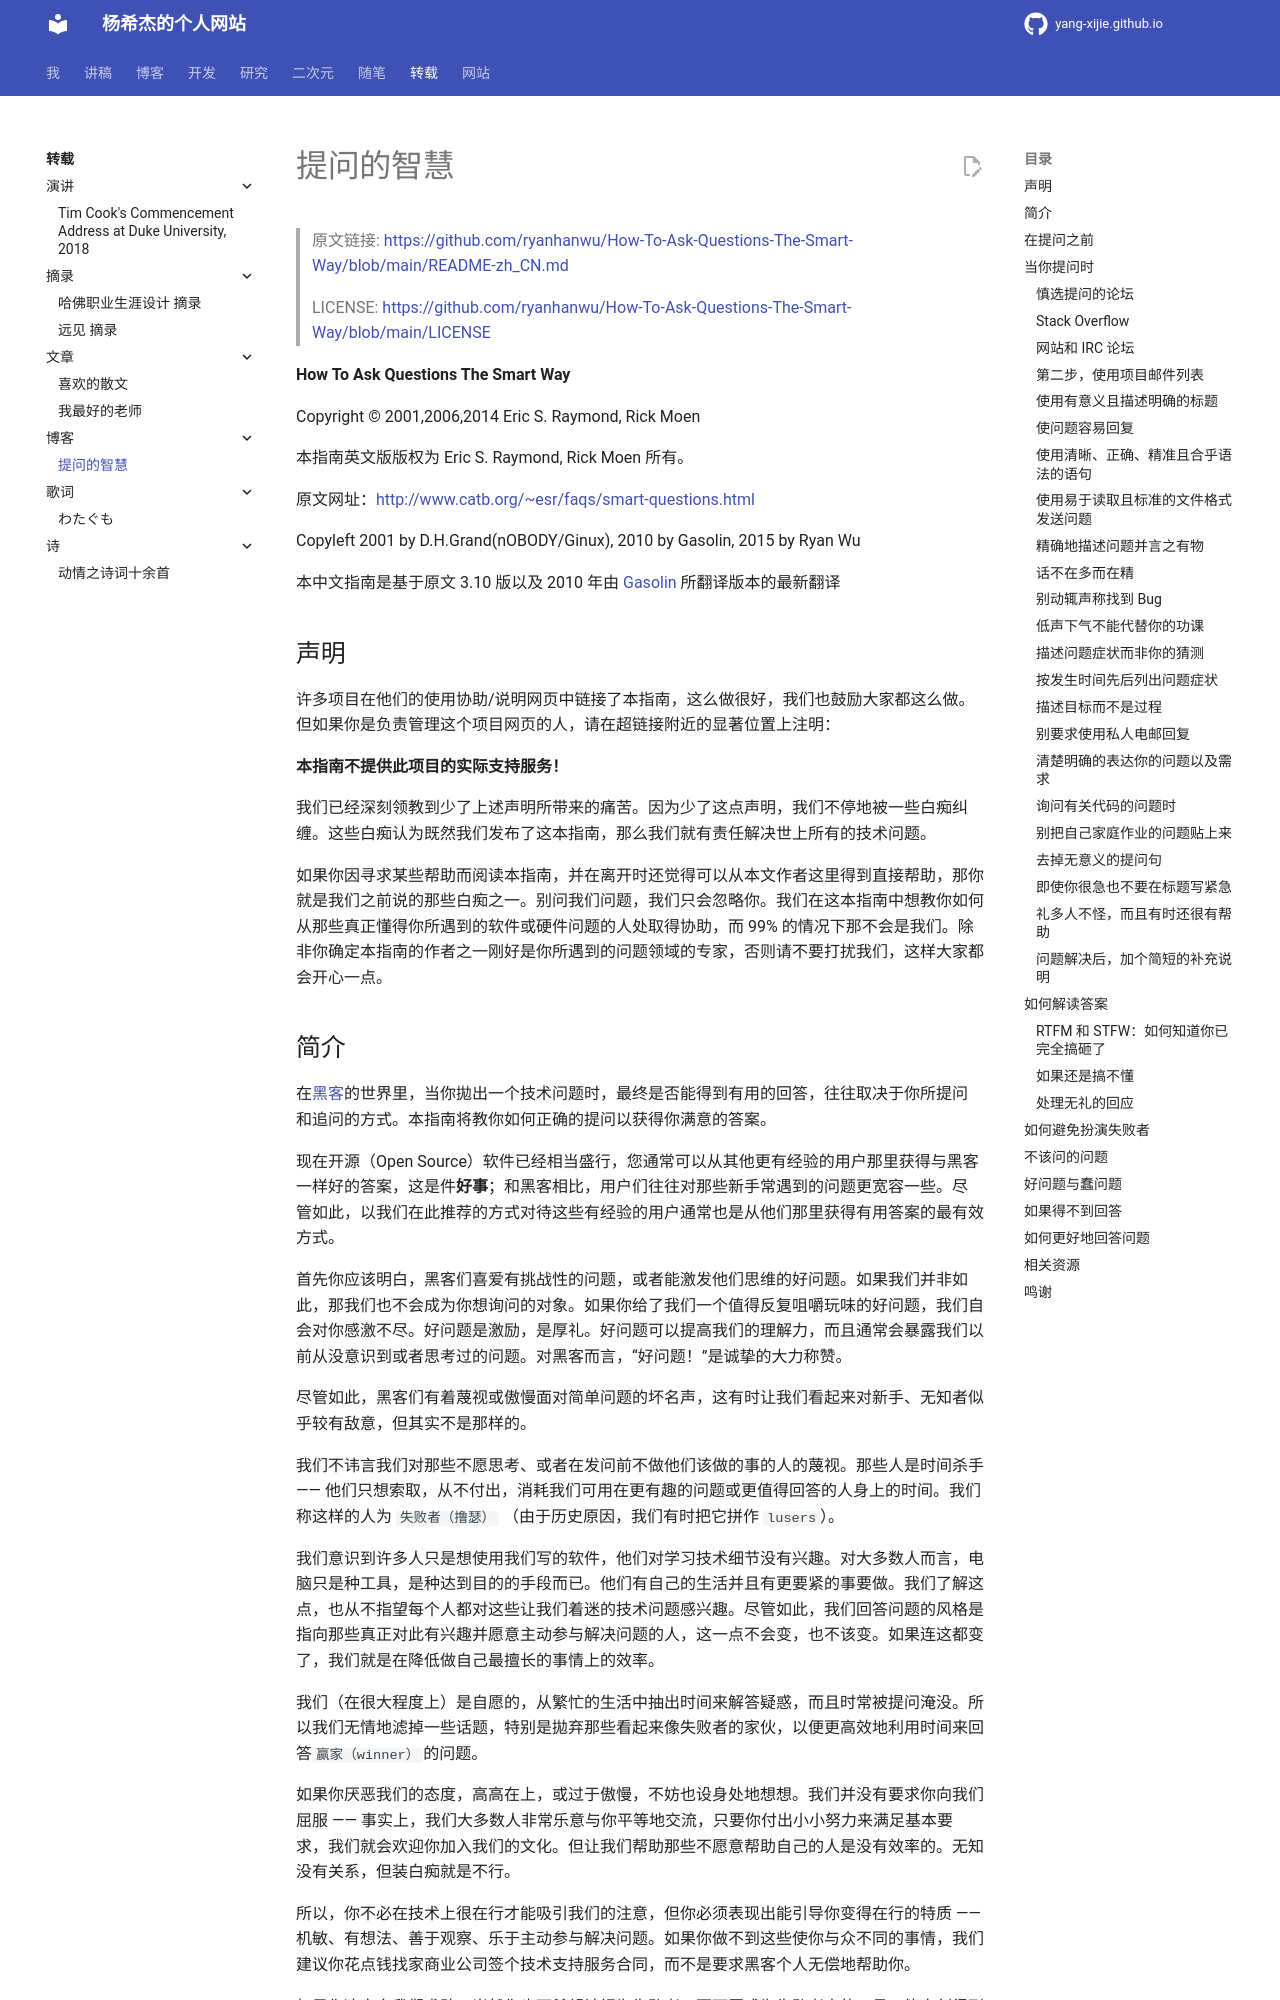

repository: Yang-Xijie/yang-xijie.github.io · page: REPRODUCE/blog/how-to-ask-questions-the-smart-way/index.html · generator: mkdocs

# 提问的智慧

> 原文链接: <https://github.com/ryanhanwu/How-To-Ask-Questions-The-Smart-Way/blob/main/README-zh_CN.md>
>
> LICENSE: <https://github.com/ryanhanwu/How-To-Ask-Questions-The-Smart-Way/blob/main/LICENSE>

**How To Ask Questions The Smart Way**

Copyright © 2001,2006,2014 Eric S. Raymond, Rick Moen

本指南英文版版权为 Eric S. Raymond, Rick Moen 所有。

原文网址：[http://www.catb.org/~esr/faqs/smart-questions.html](http://www.catb.org/~esr/faqs/smart-questions.html)

Copyleft 2001 by D.H.Grand(nOBODY/Ginux), 2010 by Gasolin, 2015 by Ryan Wu

本中文指南是基于原文 3.10 版以及 2010 年由 [Gasolin](https://github.com/gasolin) 所翻译版本的最新翻译

## 声明

许多项目在他们的使用协助/说明网页中链接了本指南，这么做很好，我们也鼓励大家都这么做。但如果你是负责管理这个项目网页的人，请在超链接附近的显著位置上注明：

**本指南不提供此项目的实际支持服务！**

我们已经深刻领教到少了上述声明所带来的痛苦。因为少了这点声明，我们不停地被一些白痴纠缠。这些白痴认为既然我们发布了这本指南，那么我们就有责任解决世上所有的技术问题。

如果你因寻求某些帮助而阅读本指南，并在离开时还觉得可以从本文作者这里得到直接帮助，那你就是我们之前说的那些白痴之一。别问我们问题，我们只会忽略你。我们在这本指南中想教你如何从那些真正懂得你所遇到的软件或硬件问题的人处取得协助，而 99% 的情况下那不会是我们。除非你确定本指南的作者之一刚好是你所遇到的问题领域的专家，否则请不要打扰我们，这样大家都会开心一点。
